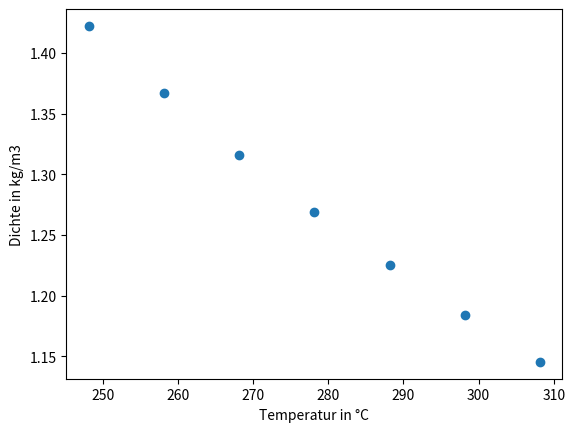

This chart was generated by the following Python code:
# [redacted]
#Hier der Test ob pushen über SSH funktioniert
"""
Gerüst zur Lösung der Aufgabe 1 zur Übung Algorithmische Lösung technischer Probleme - Interpolation
"""
# Importieren der Plotting Bibliothek matplotlib
import matplotlib.pyplot as plt
# Importieren der Funktion interp1d aus der Bibliothek scipy.interpolate
from scipy.interpolate import interp1d
# auf die Funktion kann im Folgenden über interp1d(x, y, kind='<<Methode wählen>>') zugegriffen werden
# als Ergebniss wird eine Funktion zurückgegeben wlche anschließend mit zu interpolierenden x-Werten 
# aufgerufen werden kann: 
    #>> interpfun = interp1d(Temperaturen, Dichten, kind='linear') 
    #>> rho_280 = interpfun(280)
# rho_280 ist in diesem Fall die Dichte bei T=280K
# importieren der Bibliothek numpy
import numpy as np
# mit numpy können leicht diskrete Wertebereiche definiert werden. Dies wird z. B. für das Darstellen der
# von interp1d zurückgegebenen Funktion verwendet. Mit der Funktion np.linspace(start, stop, num)
# können N (num) gleichverteilte Punkte zwischen start und stop definiert werden:
    #>> interpfun = interp1d(Temperaturen, Dichten, kind='linear') 
    #>> Ts = np.linspace(250, 310, 60)
    #>> rhos = interpfun(Ts)
# Ts ist in diesem Fall ein Array (kann vereinfacht als Liste betrachtet werden) von Temperaturen
# [250, 251, 252, ..., 310] und rhos die dazugehörigen Dichten

# Listen mit den gegebenen Temperaturen und Dichten
Temperaturen = [308.15, 298.15, 288.15, 278.15, 268.15, 258.15, 248.15]  # in K
Dichten = [1.1455, 1.1839, 1.225, 1.269, 1.3163, 1.3673, 1.4224]  # in kg/m3


# Darstellen der Daten in einem Diagramm
# Erstellen der Abbildung (Figure) und einer Achse
fig, ax = plt.subplots()
# Plotten der Datenpunkte (scatter plot) der beiden Sensoren
ax.scatter(Temperaturen, Dichten)
# Axenbeschriftung
ax.set_xlabel("Temperatur in °C")
ax.set_ylabel("Dichte in kg/m3")

# Anzeigen des erstellten Plots
# Wenn das Programm in einem Terminal über "python Script.py" ausgeführt wird
# sollt nach dem fig.show() Befehl noch ein input() Befehl gesetzt werden, um
# das Schließen des Programms zu verhindern.
# alternativ can Python durch den Zusatz -i im interaktiven Modus gestartet werden,
# wo duch die Pythonkonsole nach Ablauf des Programms weiterhin zur Verfügung steht 
fig.show()



def interpolate_linear(x1, x2, y1, y2, x):
    # (x1, y1) und (x2, y2) sind die gegebenen Stützstellen
    # Abfrage ob x zwischen x1 und x2
    
    # wenn ja: dann y(x) über lineare interpolation berechnen
    
    # wenn nein: Hinweis ausgeben dass x nicht zwischen x1 und x2 
    pass

def nearest_neighbours(xi, yi, x):
    # xi und yi sind Listen der bekannten Werte
    # Abfrage ob x zwischen dem kleinsten und größten xi liegt

    # wenn ja: suche das xi welches am nähesten zu x ist und finde den zugehörigen Funktionswert yi
    
    # wenn nein: Hinweis ausgeben dass x nicht zwischen x1 und x2 
    pass

def interpolate_linear_from_list(xi, yi, y):
    # xi und yi sind Listen der bekannten Werte
    # Abfrage ob x zwischen dem kleinsten und größten xi liegt
    
    # wenn ja: suche die beiden xi zwischen denen x liegt und finde die zugehörigen Funktionswerte yi
    # rufe die Funktion interpolate_linear mit den gefundenen Werten auf und gib das Ergebnis dieser zurück
    
    # wenn nein: Hinweis ausgeben dass x nicht zwischen x1 und x2 
    pass


# Teilaufgabe 1
# T = 260 K : interpolate_linear(Temperaturen[0], Temperaturen[-1], Dichten[0], Dichten[-1], 260)
# Hinweis: mit [-1] kann auf das letzte, mit [-2] auf das vorletzte, usw... Element einer Liste zugegriffen werden
# T = 280 K : interpolate_linear(Temperaturen[0], Temperaturen[-1], Dichten[0], Dichten[-1], 280)
# T = 300 K : interpolate_linear(Temperaturen[0], Temperaturen[-1], Dichten[0], Dichten[-1], 300)

# Teilaufgabe 2
# Wie 1, nur mit Funktion "nearest_neighbour" und der Übergabe von Listen
# T = 260 K : nearest_neighbour(Temperaturen, Dichten, 260)
# usw...

# Teilaufgabe 3
# Wie 2, nur mit Funktion "interpolate_linear_from_list"
# T = 260 K : interpolate_linear_fom_list(Temperaturen, Dichten, 260)
# usw...
